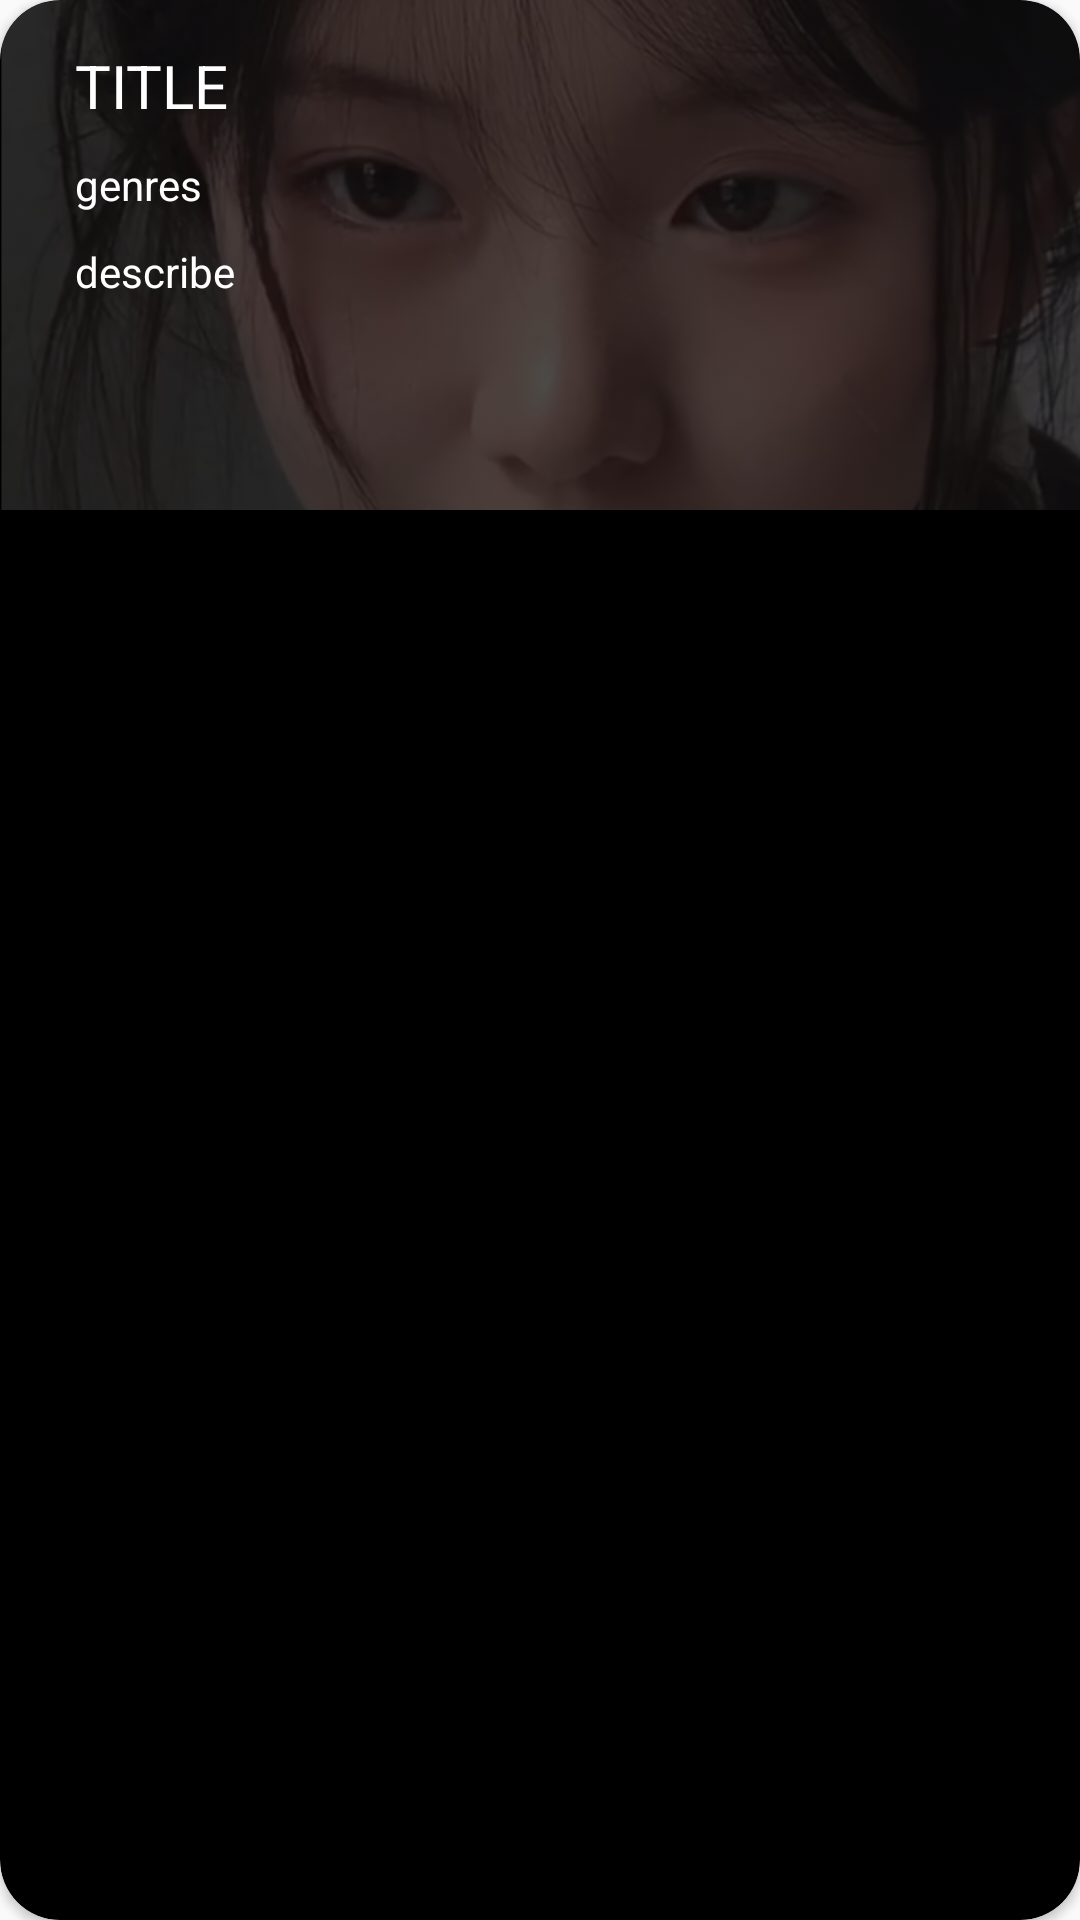

The Android layout XML behind this screen, and the referenced resources:
<!-- AndroidManifest.xml: application theme Theme.AppCompat.DayNight.NoActionBar -->
<!-- res/layout/comic_item_2.xml -->
<?xml version="1.0" encoding="utf-8"?>
<androidx.cardview.widget.CardView xmlns:android="http://schemas.android.com/apk/res/android"
    android:layout_width="match_parent"
    android:layout_height="wrap_content"
    xmlns:app="http://schemas.android.com/apk/res-auto"
    android:layout_marginVertical="5dp"
    app:cardCornerRadius="20dp"
    app:cardBackgroundColor="@color/black">

    <ImageView
        android:id="@+id/background"
        android:alpha="0.3"
        android:scaleType="centerCrop"
        android:src="@drawable/xinh"
        android:layout_width="match_parent"
        android:layout_height="170dp">

    </ImageView>

    <RelativeLayout
        android:layout_width="match_parent"
        android:layout_height="wrap_content">
        <ImageView
            android:layout_marginStart="10dp"
            android:layout_alignParentStart="true"
            android:id="@+id/thumb"
            android:layout_alignBottom="@id/linear"
            android:layout_alignTop="@id/linear"
            android:layout_alignWithParentIfMissing="true"
            android:layout_width="wrap_content"
            android:layout_height="match_parent">

        </ImageView>
        <LinearLayout
            android:layout_margin="10dp"
            android:layout_toEndOf="@+id/thumb"
            android:layout_toStartOf="@+id/thumb2"
            android:id="@+id/linear"
            android:orientation="vertical"
            android:layout_width="200dp"
            android:layout_height="150dp">

            <TextView
                android:textColor="@color/white"
                android:layout_margin="5dp"
                android:id="@+id/title_comic"
                android:textSize="20sp"
                android:text="TITLE"
                android:layout_width="match_parent"
                android:layout_height="wrap_content">

            </TextView>
            <TextView
                android:textColor="@color/white"
                android:layout_margin="5dp"
                android:id="@+id/genres"
                android:text="genres"
                android:maxLines="2"
                android:layout_width="match_parent"
                android:layout_height="wrap_content">

            </TextView>
            <TextView
                android:textColor="@color/white"
                android:layout_margin="5dp"
                android:id="@+id/desc"
                android:text="describe"
                android:maxLines="4"
                android:layout_width="match_parent"
                android:layout_height="wrap_content">

            </TextView>

        </LinearLayout>
        <ImageView
            android:layout_marginEnd="10dp"
            android:layout_alignParentEnd="true"
            android:id="@+id/thumb2"
            android:layout_alignBottom="@id/linear"
            android:layout_alignTop="@id/linear"
            android:layout_width="wrap_content"
            android:layout_height="match_parent">

        </ImageView>
    </RelativeLayout>

</androidx.cardview.widget.CardView>
<!-- resources referenced by this layout -->
<resources>
  <color name="black">#FF000000</color>
  <color name="white">#FFFFFFFF</color>
  <!-- drawable xinh: png bitmap (drawable-v24, 933683 bytes) -->
</resources>
